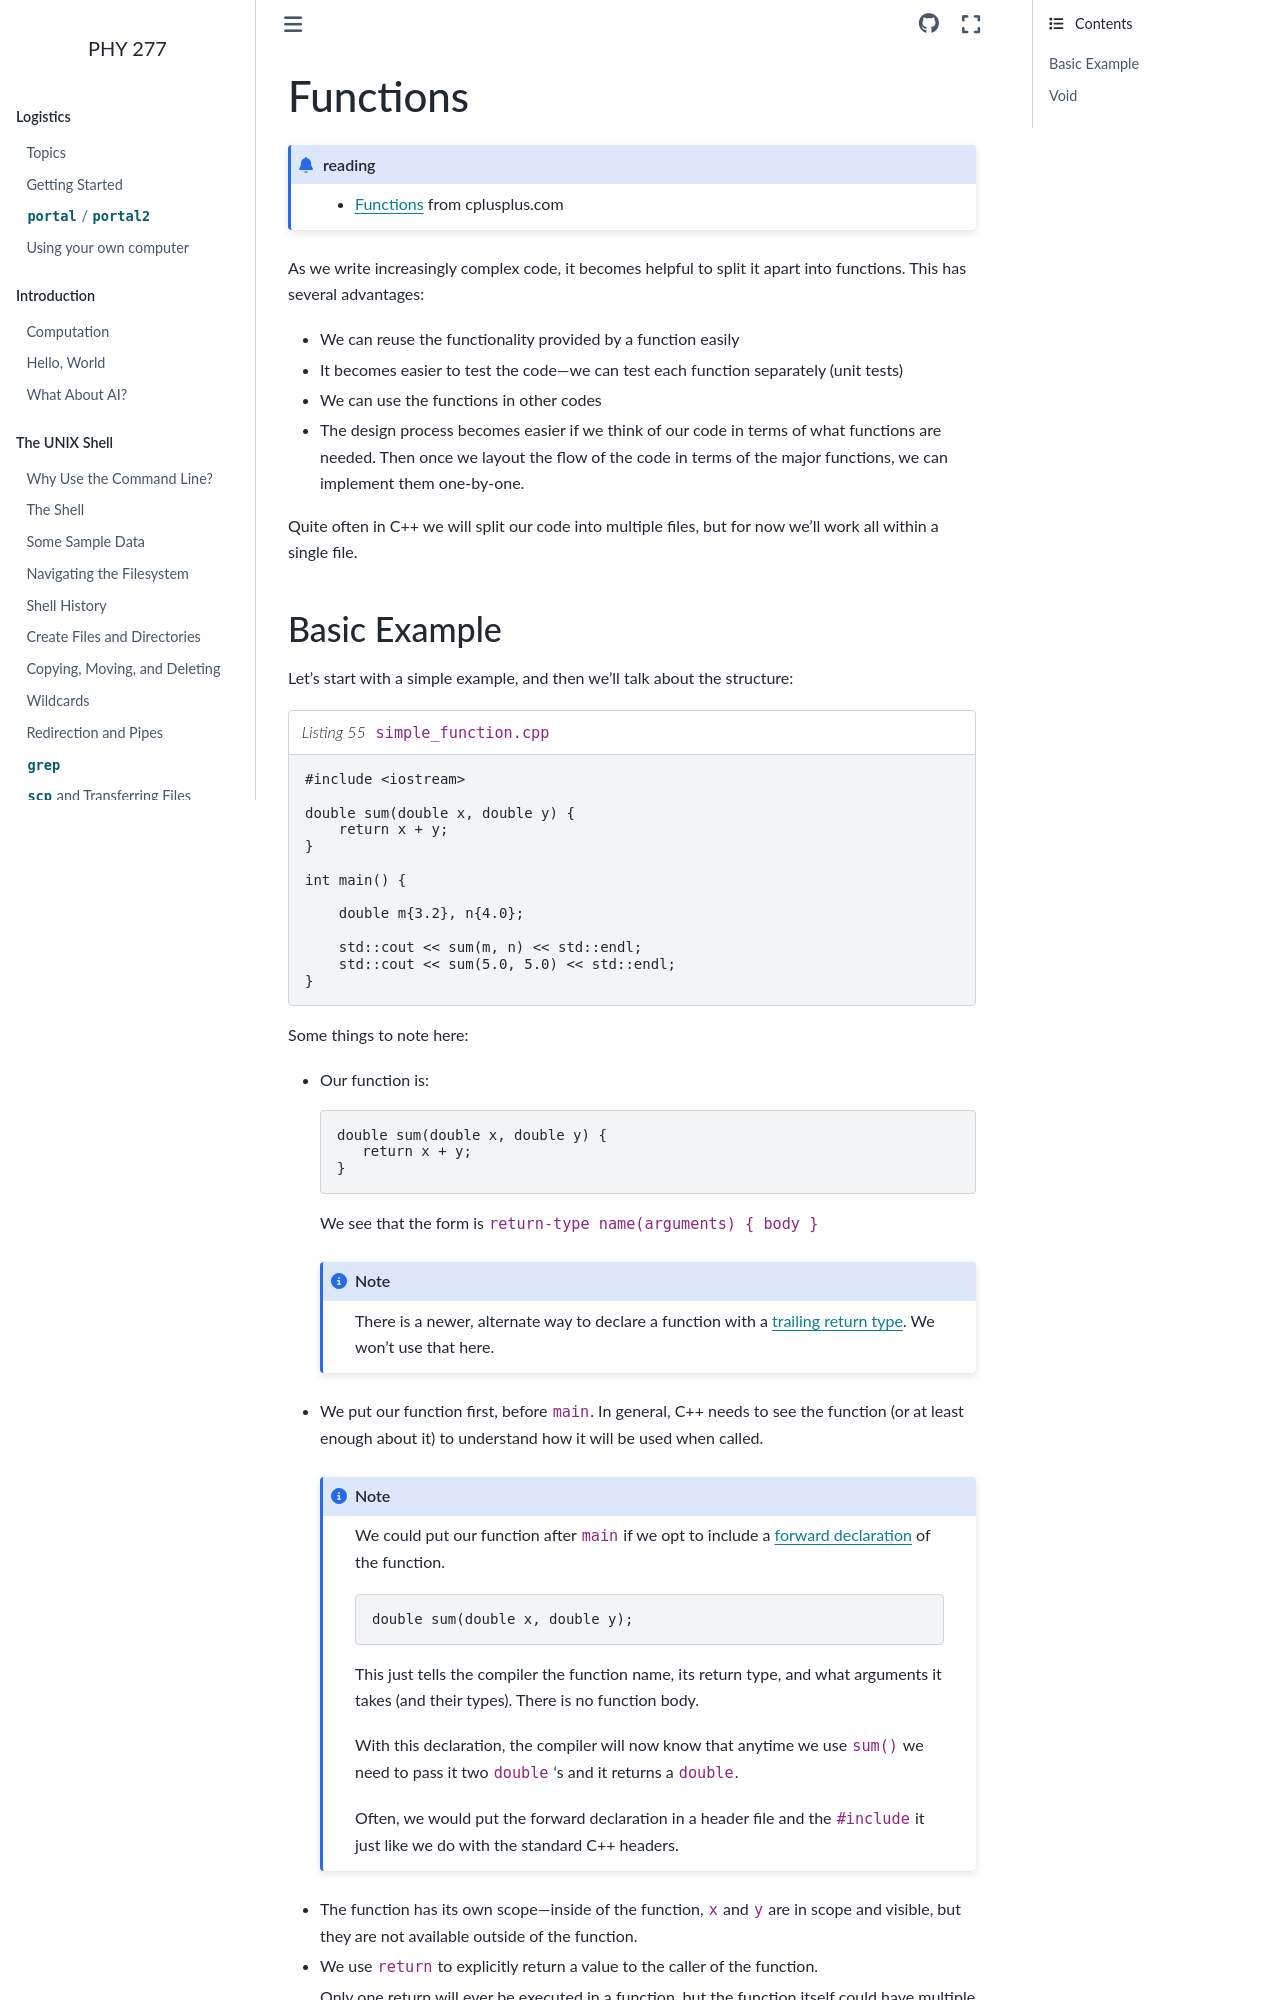

repository: zingale/phy277 · page: cxx-functions/cxx-functions.html · generator: sphinx

*********
Functions
*********

.. admonition:: reading

   * `Functions <https://cplusplus.com/doc/tutorial/functions/>`_ from cplusplus.com


As we write increasingly complex code, it becomes helpful to split it
apart into functions.  This has several advantages:

* We can reuse the functionality provided by a function easily

* It becomes easier to test the code---we can test each function
  separately (unit tests)

* We can use the functions in other codes

* The design process becomes easier if we think of our code in terms
  of what functions are needed.  Then once we layout the flow of the
  code in terms of the major functions, we can implement them
  one-by-one.

Quite often in C++ we will split our code into multiple files, but for
now we'll work all within a single file.
